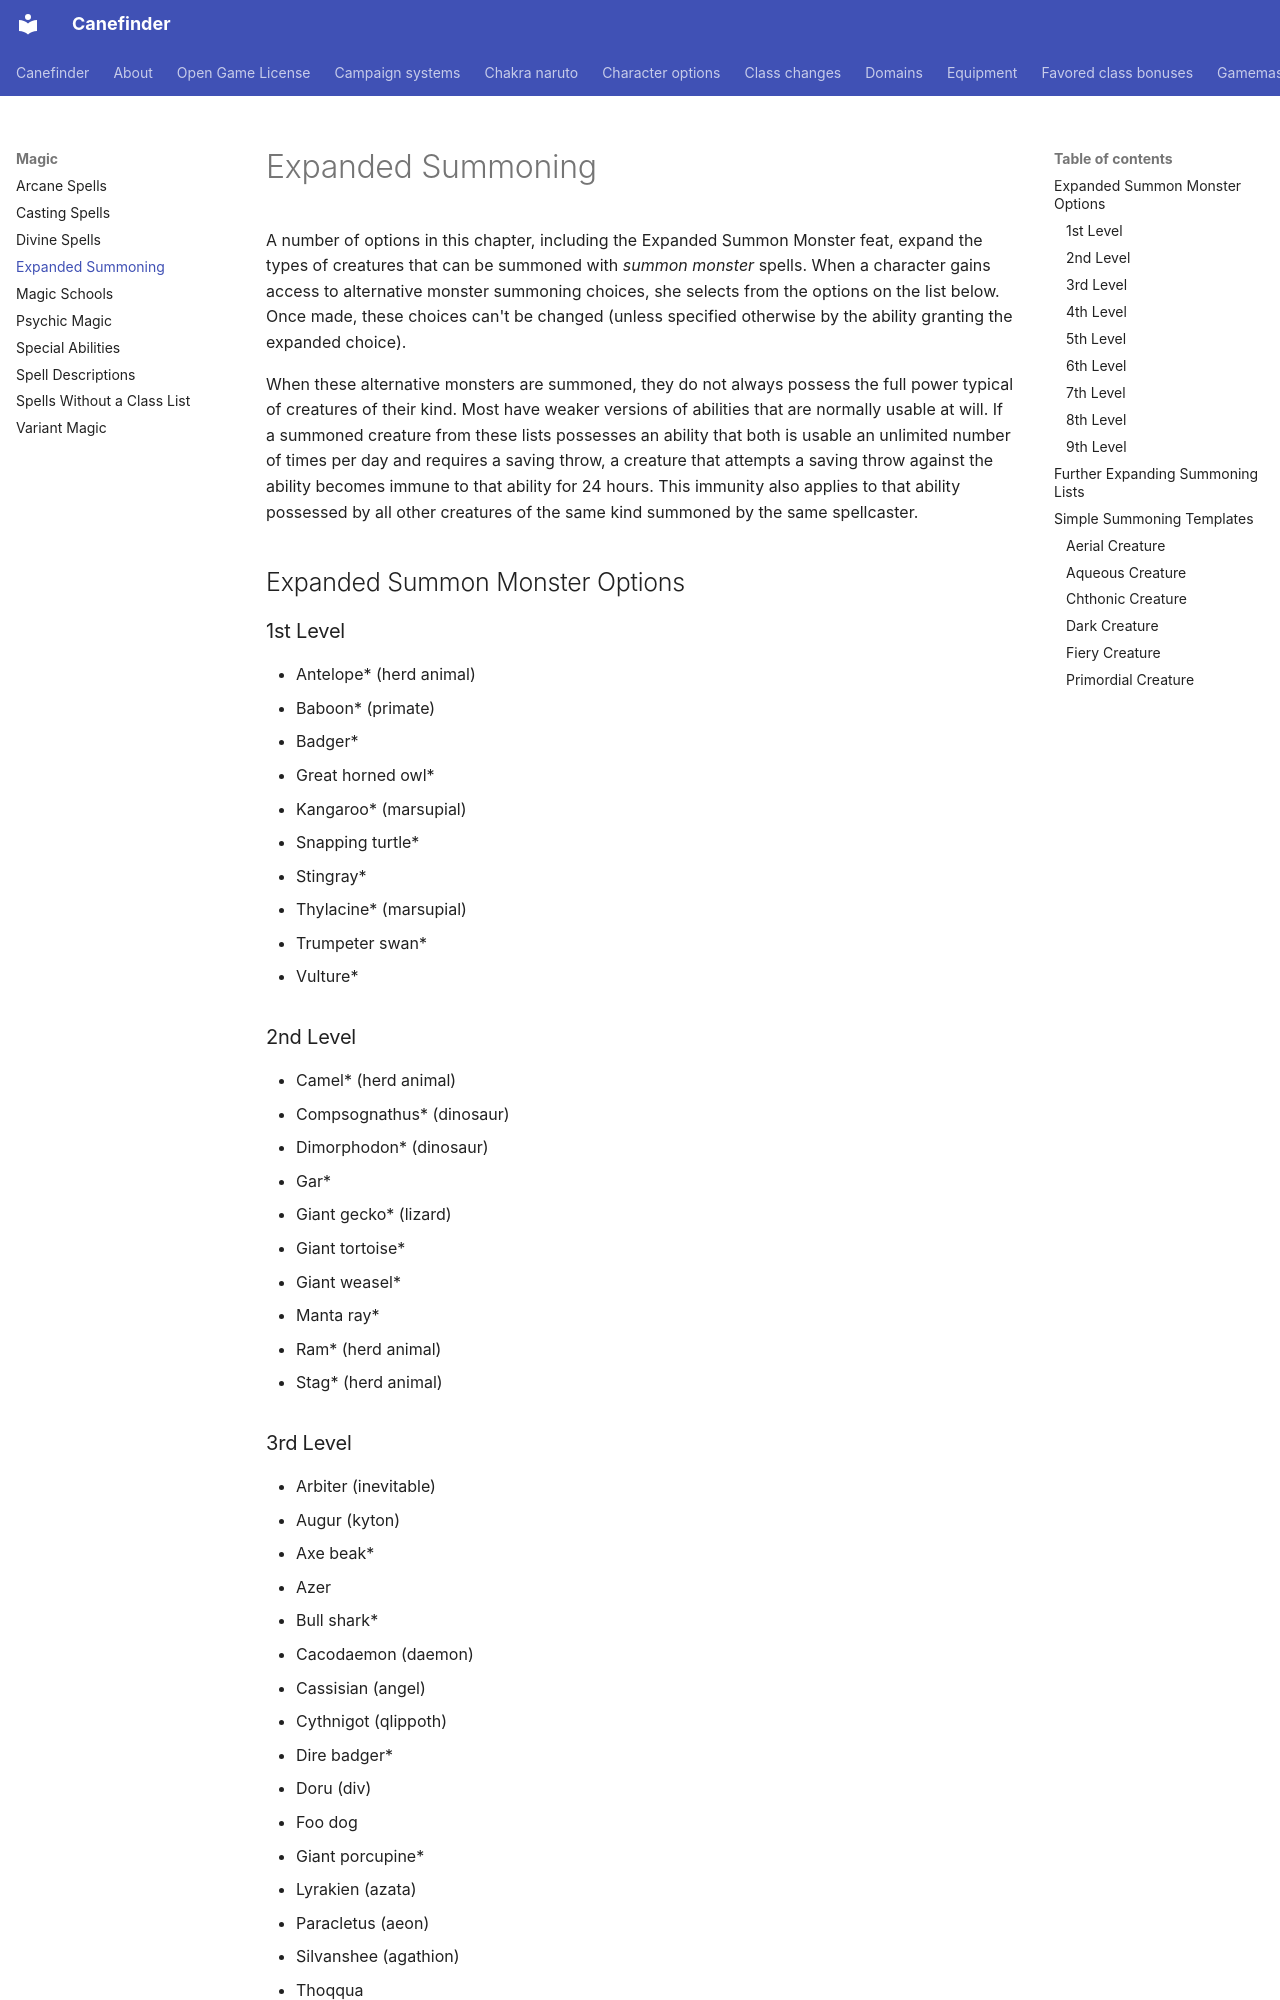

repository: canefinderhouserules/Canefinderhouserules · page: magic/expanded-summoning/index.html · generator: mkdocs

# Expanded Summoning

A number of options in this chapter, including the Expanded Summon Monster feat, expand the types of creatures that can be summoned with *summon monster* spells. When a character gains access to alternative monster summoning choices, she selects from the options on the list below. Once made, these choices can't be changed (unless specified otherwise by the ability granting the expanded choice).

When these alternative monsters are summoned, they do not always possess the full power typical of creatures of their kind. Most have weaker versions of abilities that are normally usable at will. If a summoned creature from these lists possesses an ability that both is usable an unlimited number of times per day and requires a saving throw, a creature that attempts a saving throw against the ability becomes immune to that ability for 24 hours. This immunity also applies to that ability possessed by all other creatures of the same kind summoned by the same spellcaster.

## Expanded Summon Monster Options

### 1st Level

- Antelope* (herd animal)
- Baboon* (primate)
- Badger*
- Great horned owl*
- Kangaroo* (marsupial)
- Snapping turtle*
- Stingray*
- Thylacine* (marsupial)
- Trumpeter swan*
- Vulture*

### 2nd Level

- Camel* (herd animal)
- Compsognathus* (dinosaur)
- Dimorphodon* (dinosaur)
- Gar*
- Giant gecko* (lizard)
- Giant tortoise*
- Giant weasel*
- Manta ray*
- Ram* (herd animal)
- Stag* (herd animal)

### 3rd Level

- Arbiter (inevitable)
- Augur (kyton)
- Axe beak*
- Azer
- Bull shark*
- Cacodaemon (daemon)
- Cassisian (angel)
- Cythnigot (qlippoth)
- Dire badger*
- Doru (div)
- Foo dog
- Giant porcupine*
- Lyrakien (azata)
- Paracletus (aeon)
- Silvanshee (agathion)
- Thoqqua
- Tripurasura (asura)
- Velociraptor (dinosaur)
- Voidworm (protean)

### 4th Level

- Crysmal
- Dimetrodon* (dinosaur)
- Dire weasel*
- D'ziriak
- Foo lion
- Giant seahorse*
- Giant skunk*
- Giant vulture*
- Giraffe* (herd animal)
- Great white shark*
- Howler
- Magmin
- Megaloceros* (megafauna)
- Pachycephalosaurus* (dinosaur)
- Parasaurolophus* (dinosaur)
- Schir (demon)
- Vulnudaemon (daemon)
